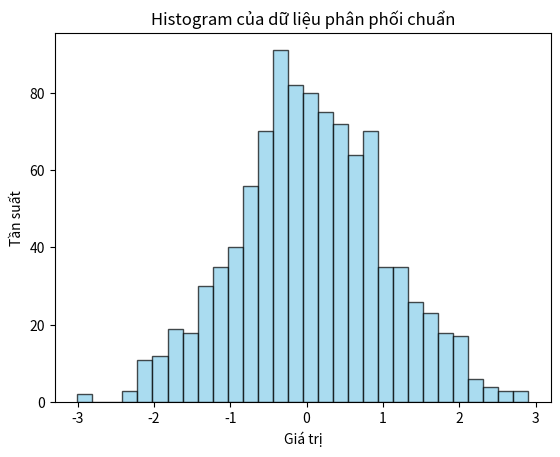

Python code for this plot:
import matplotlib.pyplot as plt
import numpy as np

# Tạo dữ liệu ngẫu nhiên từ phân phối chuẩn (mean=0, std=1)
data = np.random.randn(1000)

# Vẽ histogram
plt.hist(data, bins=30, color='skyblue', alpha=0.7, edgecolor='black')

# Thêm tiêu đề và nhãn cho các trục
plt.title('Histogram của dữ liệu phân phối chuẩn')
plt.xlabel('Giá trị')
plt.ylabel('Tần suất')

# Hiển thị biểu đồ
plt.show()
